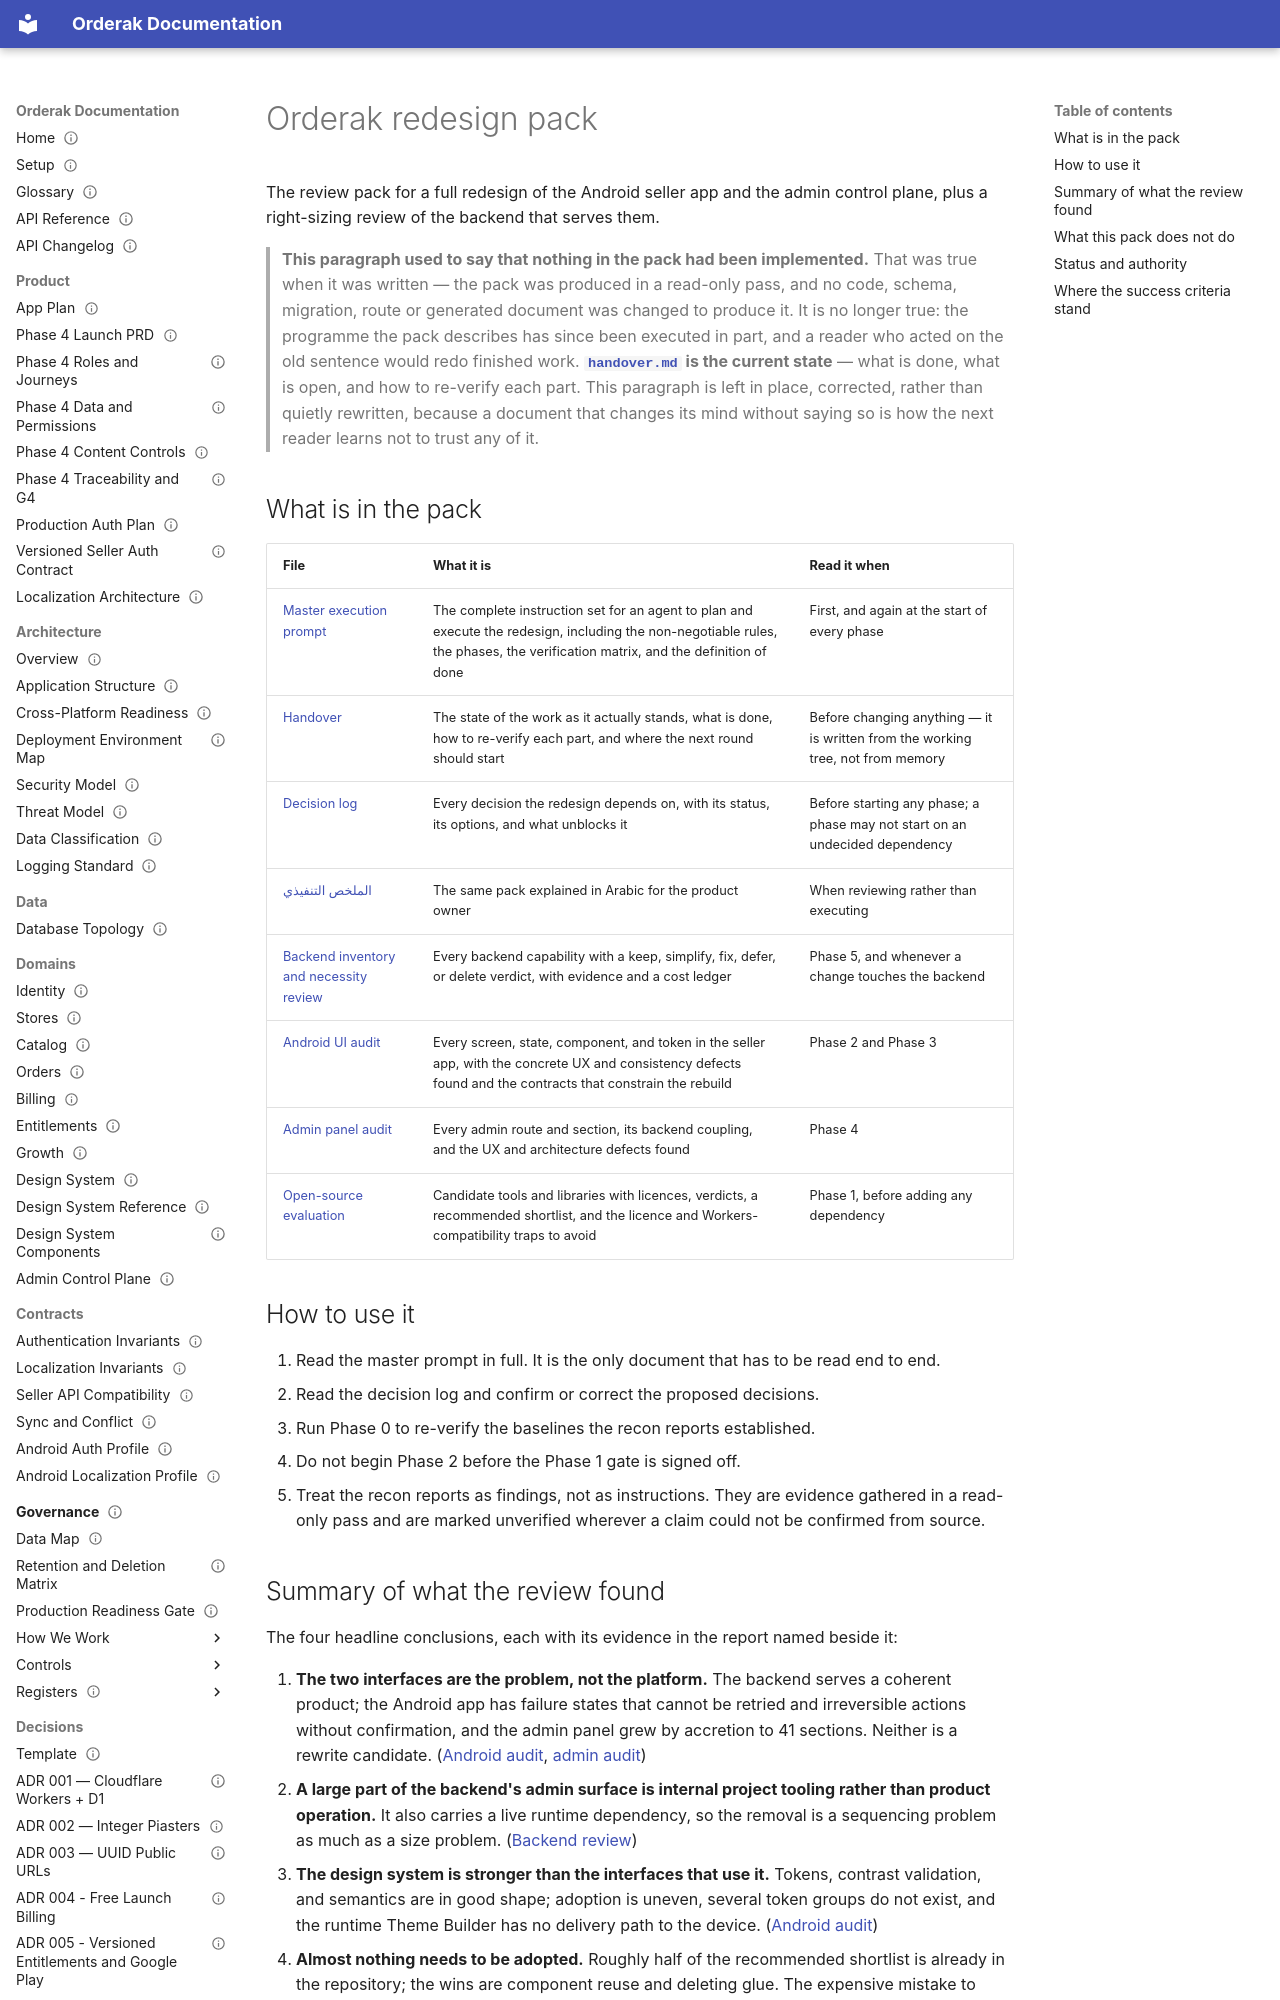

repository: youo1/Orderak.APP · page: redesign/index.html · generator: mkdocs

---
status: draft
generated: false
owner: product
applies_to: [internal]
---
# Orderak redesign pack

The review pack for a full redesign of the Android seller app and the admin
control plane, plus a right-sizing review of the backend that serves them.

> **This paragraph used to say that nothing in the pack had been implemented.**
> That was true when it was written — the pack was produced in a read-only pass,
> and no code, schema, migration, route or generated document was changed to
> produce it. It is no longer true: the programme the pack describes has since
> been executed in part, and a reader who acted on the old sentence would redo
> finished work. **[`handover.md`](./handover.md) is the current state** — what is
> done, what is open, and how to re-verify each part. This paragraph is left in
> place, corrected, rather than quietly rewritten, because a document that
> changes its mind without saying so is how the next reader learns not to trust
> any of it.

## What is in the pack

| File | What it is | Read it when |
| --- | --- | --- |
| [Master execution prompt](./master-redesign-prompt.md) | The complete instruction set for an agent to plan and execute the redesign, including the non-negotiable rules, the phases, the verification matrix, and the definition of done | First, and again at the start of every phase |
| [Handover](./handover.md) | The state of the work as it actually stands, what is done, how to re-verify each part, and where the next round should start | Before changing anything — it is written from the working tree, not from memory |
| [Decision log](./redesign-decisions.md) | Every decision the redesign depends on, with its status, its options, and what unblocks it | Before starting any phase; a phase may not start on an undecided dependency |
| [الملخص التنفيذي](./executive-summary.ar.md) | The same pack explained in Arabic for the product owner | When reviewing rather than executing |
| [Backend inventory and necessity review](./recon/backend-inventory.md) | Every backend capability with a keep, simplify, fix, defer, or delete verdict, with evidence and a cost ledger | Phase 5, and whenever a change touches the backend |
| [Android UI audit](./recon/android-ui-audit.md) | Every screen, state, component, and token in the seller app, with the concrete UX and consistency defects found and the contracts that constrain the rebuild | Phase 2 and Phase 3 |
| [Admin panel audit](./recon/admin-panel-audit.md) | Every admin route and section, its backend coupling, and the UX and architecture defects found | Phase 4 |
| [Open-source evaluation](./recon/open-source-evaluation.md) | Candidate tools and libraries with licences, verdicts, a recommended shortlist, and the licence and Workers-compatibility traps to avoid | Phase 1, before adding any dependency |

## How to use it

1. Read the master prompt in full. It is the only document that has to be read
   end to end.
2. Read the decision log and confirm or correct the proposed decisions.
3. Run Phase 0 to re-verify the baselines the recon reports established.
4. Do not begin Phase 2 before the Phase 1 gate is signed off.
5. Treat the recon reports as findings, not as instructions. They are evidence
   gathered in a read-only pass and are marked unverified wherever a claim could
   not be confirmed from source.
